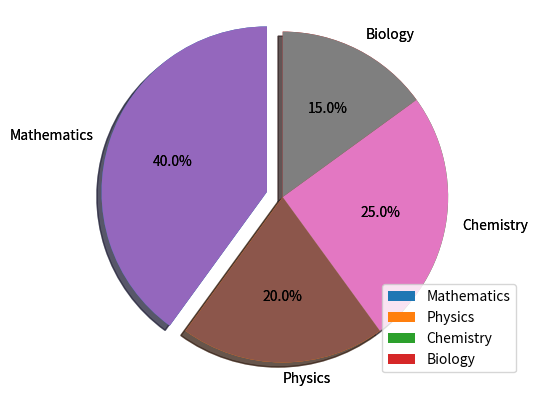

Source code (Python):
#Pie plot is a kind of graphical representation in which a circle is divided into slices, 
#where each slice represents a numeric proportion of entire circle.

#Syntax

#matplotlib.pyplot.pie(x, explode=None, labels=None, colors=None, autopct=None, pctdistance=0.6, 
#       shadow=False, labeldistance=1.1, startangle=None, radius=None, counterclock=True, wedgeprops=None, 
#        textprops=None, center=(0, 0), frame=False, rotatelabels=False, hold=None, data=None)



import matplotlib.pyplot as plt

# In this Pie chart, slices will be plotted counter-clockwise.

labels = 'Mathematics', 'Physics', 'Chemistry', 'Biology'
sizes = [40, 20, 25, 15]
explode = (0.1, 0, 0, 0)  

plt.pie(sizes, explode=explode, labels=labels, autopct='%.1f%%', shadow=True, startangle=90)

# Equal makes up a circle.

plt.axis('equal')
plt.show()

#Let us add a legend to the above pie chart with the help of plt.legend() function.

labels = 'Mathematics', 'Physics', 'Chemistry', 'Biology'
sizes = [40, 20, 25, 15]
explode = (0.1, 0, 0, 0)  

plt.pie(sizes, explode=explode, labels=labels, autopct='%1.1f%%', shadow=True, startangle=90)

# Equal makes up a circle.

plt.axis('equal')
plt.legend(labels, loc="best")

plt.show()















